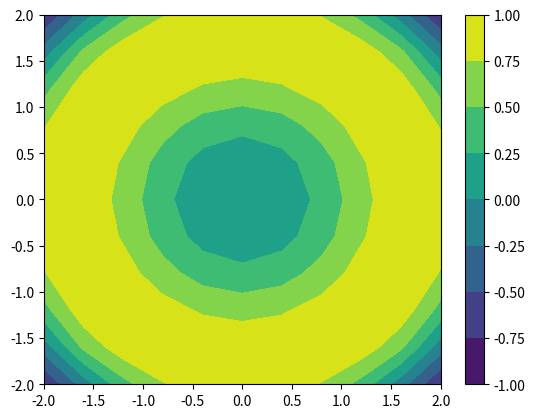

Here is the Python script that generated this plot:
import matplotlib.pyplot as plt
import numpy as np

def main():
    x = np.linspace(-2, 2, 11) # inicio, f
    y = np.linspace(-2, 2, 11)

    xmesh, ymesh = np.meshgrid(x,y)
    zmesh = np.sin((xmesh**2+ymesh**2)*0.5)

    #plt.scatter(xmesh, ymesh)
    #plt.contour(xmesh, ymesh, zmesh)
    con = plt.contourf(xmesh, ymesh, zmesh)
    plt.colorbar(con)
    plt.show()



if __name__ == "__main__":
    main()